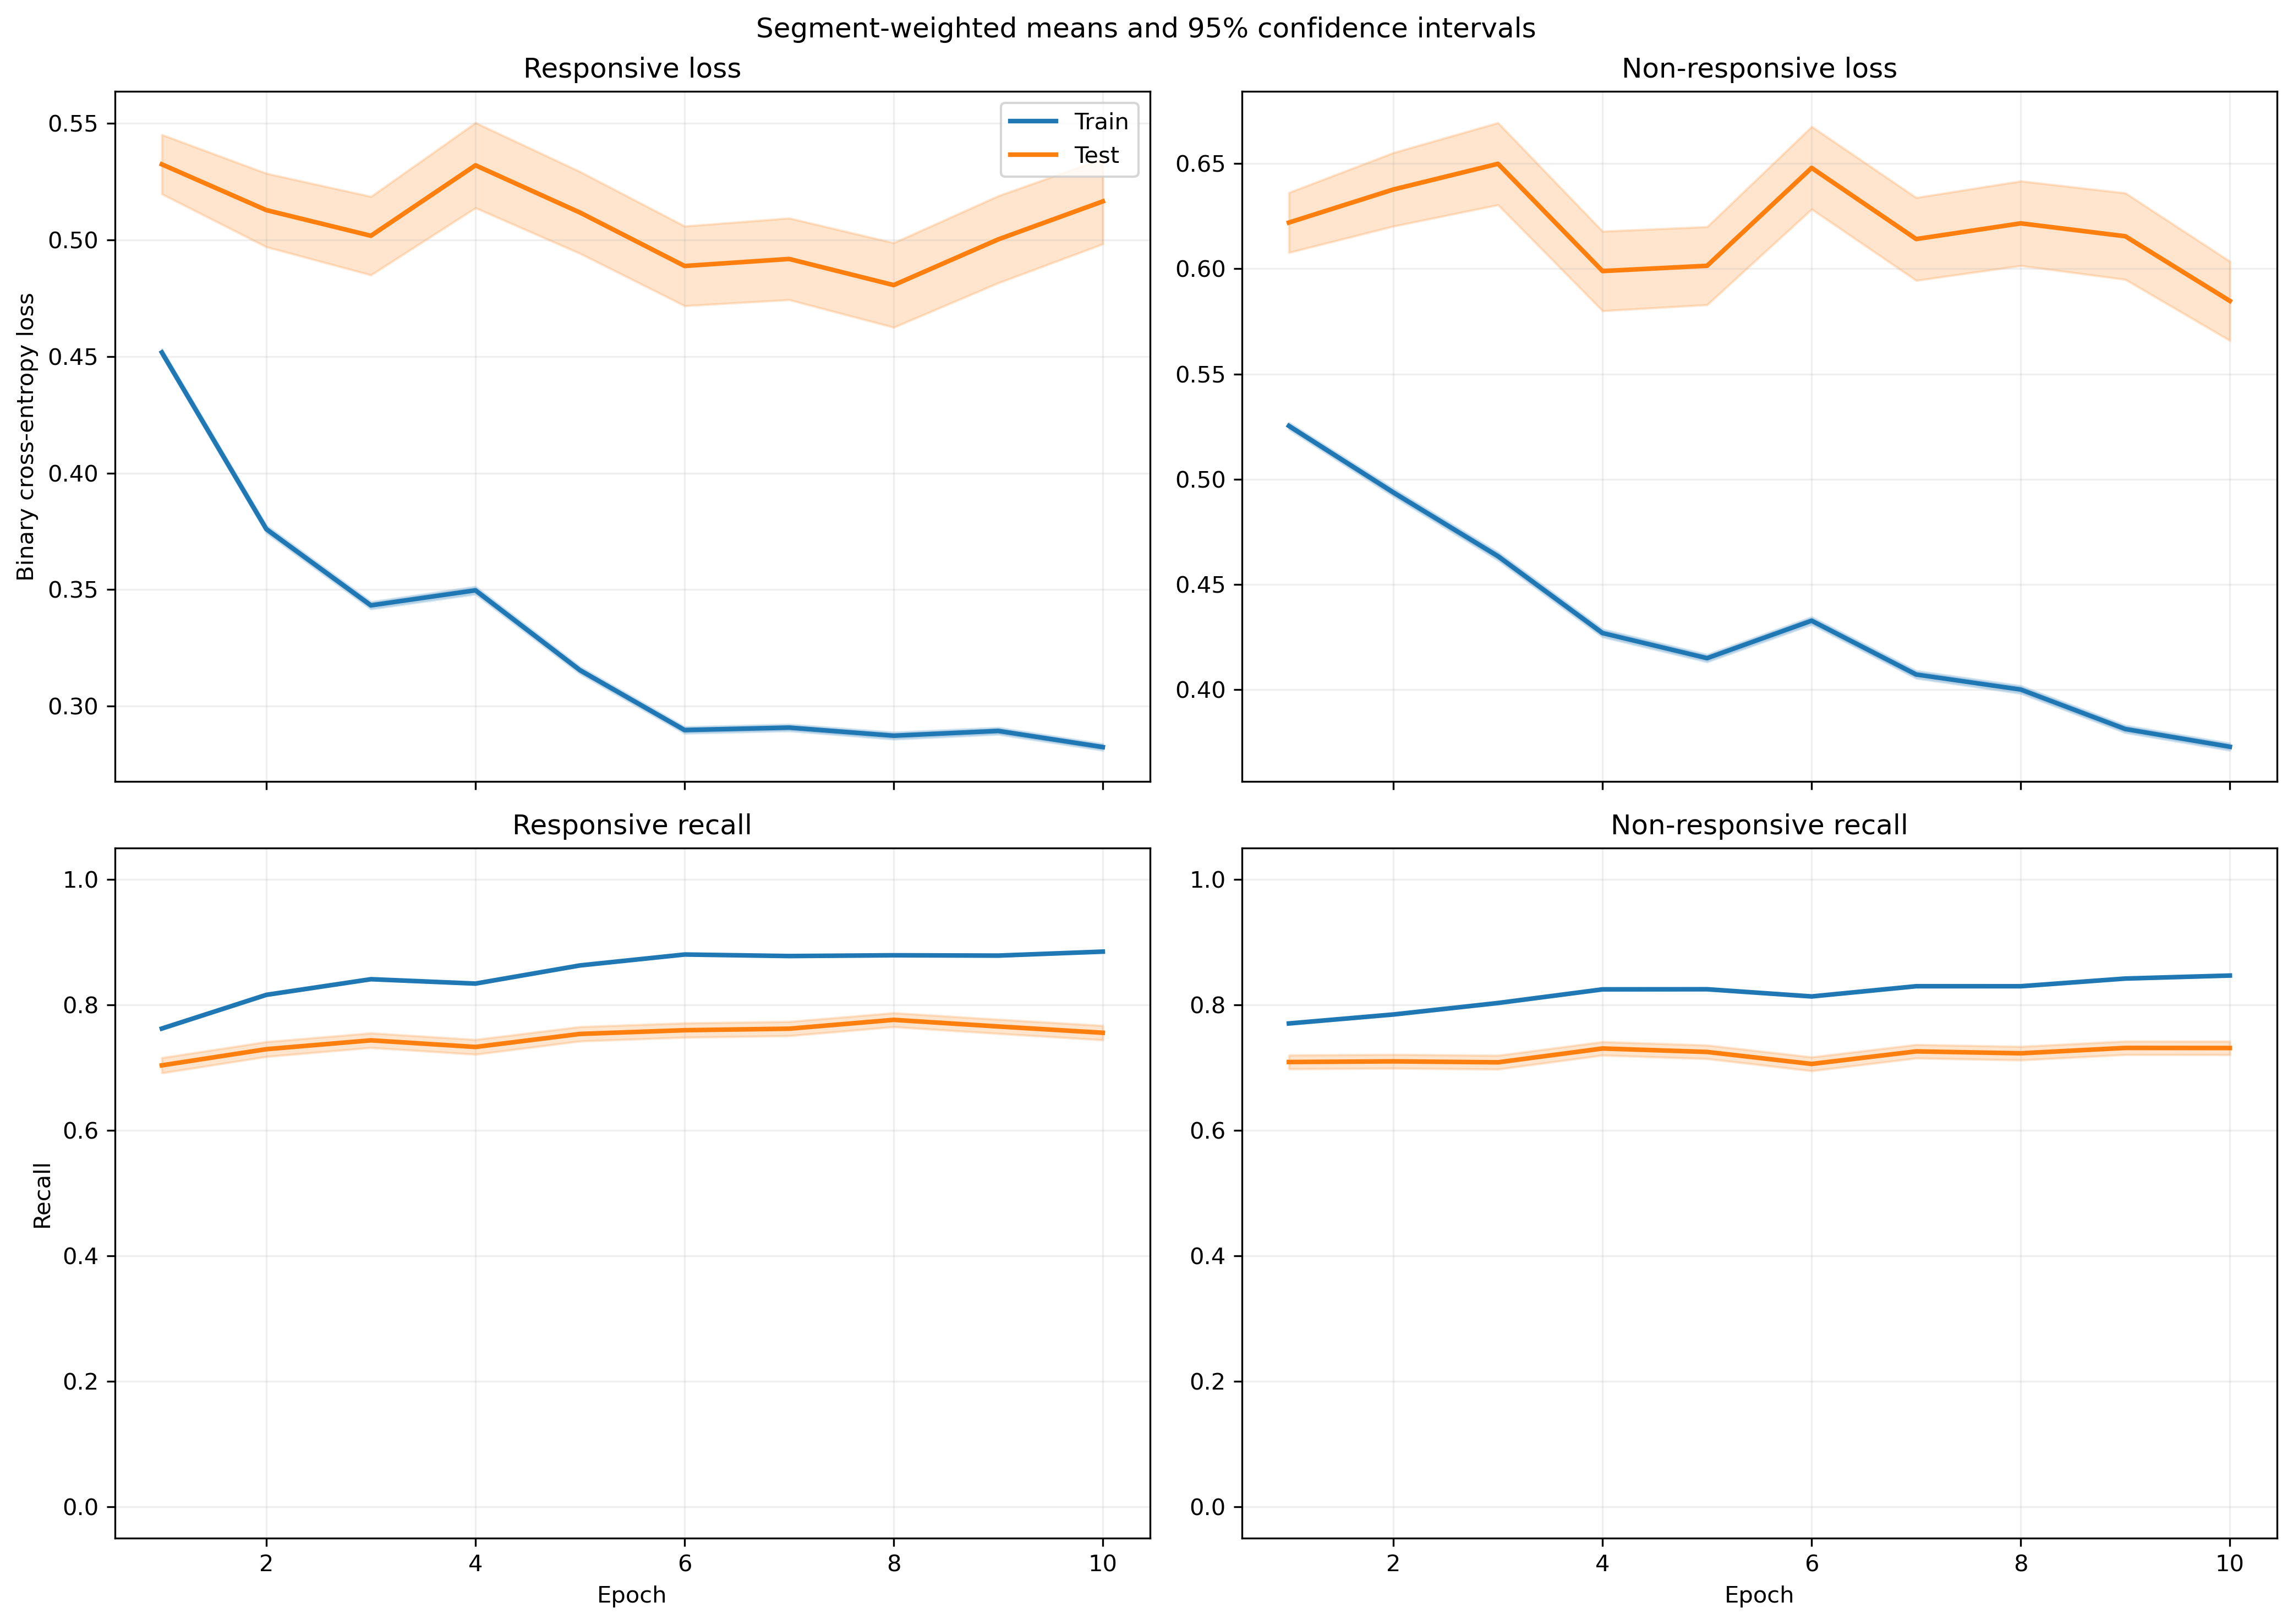

The table this chart was drawn from, first rows:
fold, epoch, split, r_loss, r_loss_count, r_loss_sum, r_loss_sum_sq, r_recall, r_recall_count, r_recall_sum, r_recall_sum_sq, nr_loss, nr_loss_count, nr_loss_sum, nr_loss_sum_sq, nr_recall, nr_recall_count, nr_recall_sum, nr_recall_sum_sq
1, 1, train, 0.4529, 5345, 2421, 2050, 0.762, 5345, 4073, 4073, 0.5138, 6532, 3356, 3252, 0.7866, 6532, 5138, 5138
1, 1, test, 0.5774, 46, 26.56, 21.8, 0.6522, 46, 30.0, 30.0, 0.3565, 5, 1.783, 0.7714, 1.0, 5, 5.0, 5.0
1, 2, train, 0.3881, 5345, 2074, 1855, 0.8155, 5345, 4359, 4359, 0.4609, 6532, 3011, 3144, 0.807, 6532, 5271, 5271
1, 2, test, 0.5432, 46, 24.99, 22.24, 0.7609, 46, 35.0, 35.0, 0.4849, 5, 2.424, 1.668, 0.6, 5, 3.0, 3.0
1, 3, train, 0.3581, 5345, 1914, 1756, 0.8333, 5345, 4454, 4454, 0.4314, 6532, 2818, 3200, 0.8207, 6532, 5361, 5361
1, 3, test, 0.4625, 46, 21.27, 17.92, 0.7609, 46, 35.0, 35.0, 0.5059, 5, 2.53, 2.009, 0.6, 5, 3.0, 3.0
1, 4, train, 0.3624, 5345, 1937, 1962, 0.8258, 5345, 4414, 4414, 0.4101, 6532, 2679, 3127, 0.8318, 6532, 5433, 5433
1, 4, test, 0.5448, 46, 25.06, 23.03, 0.6957, 46, 32.0, 32.0, 0.5469, 5, 2.734, 2.403, 0.6, 5, 3.0, 3.0
1, 5, train, 0.3156, 5345, 1687, 1452, 0.8657, 5345, 4627, 4627, 0.4107, 6532, 2683, 3084, 0.835, 6532, 5454, 5454
1, 5, test, 0.5234, 46, 24.08, 23.51, 0.7174, 46, 33.0, 33.0, 0.3316, 5, 1.658, 0.7824, 1.0, 5, 5.0, 5.0
1, 6, train, 0.3382, 5345, 1808, 1771, 0.8466, 5345, 4525, 4525, 0.3742, 6532, 2445, 2879, 0.8494, 6532, 5548, 5548
1, 6, test, 0.5821, 46, 26.78, 30.71, 0.6739, 46, 31.0, 31.0, 0.3954, 5, 1.977, 1.147, 0.8, 5, 4.0, 4.0
1, 7, train, 0.3052, 5345, 1631, 1417, 0.8775, 5345, 4690, 4690, 0.3796, 6532, 2480, 2801, 0.8463, 6532, 5528, 5528
1, 7, test, 0.461, 46, 21.21, 20.77, 0.7391, 46, 34.0, 34.0, 0.702, 5, 3.51, 3.911, 0.4, 5, 2.0, 2.0
1, 8, train, 0.2753, 5345, 1471, 1203, 0.8894, 5345, 4754, 4754, 0.4108, 6532, 2684, 3176, 0.8246, 6532, 5386, 5386
1, 8, test, 0.4495, 46, 20.67, 18.4, 0.7609, 46, 35.0, 35.0, 0.4132, 5, 2.066, 1.37, 0.8, 5, 4.0, 4.0
1, 9, train, 0.2772, 5345, 1482, 1207, 0.8859, 5345, 4735, 4735, 0.3886, 6532, 2538, 3069, 0.8432, 6532, 5508, 5508
1, 9, test, 0.4654, 46, 21.41, 19.78, 0.7609, 46, 35.0, 35.0, 0.4787, 5, 2.394, 1.703, 0.6, 5, 3.0, 3.0
1, 10, train, 0.2905, 5345, 1553, 1437, 0.8773, 5345, 4689, 4689, 0.3547, 6532, 2317, 2608, 0.8518, 6532, 5564, 5564
1, 10, test, 0.503, 46, 23.14, 24.28, 0.7391, 46, 34.0, 34.0, 0.575, 5, 2.875, 2.543, 0.6, 5, 3.0, 3.0
2, 1, train, 0.4226, 5232, 2211, 1712, 0.7949, 5232, 4159, 4159, 0.561, 6441, 3613, 3456, 0.7376, 6441, 4751, 4751
2, 1, test, 0.1868, 159, 29.69, 11.64, 0.9748, 159, 155.0, 155.0, 0.7218, 96, 69.3, 69.99, 0.5208, 96, 50.0, 50.0
2, 2, train, 0.3677, 5232, 1924, 1680, 0.8167, 5232, 4273, 4273, 0.5054, 6441, 3255, 3589, 0.7727, 6441, 4977, 4977
2, 2, test, 0.13, 159, 20.66, 7.738, 0.9686, 159, 154.0, 154.0, 0.7203, 96, 69.15, 81.45, 0.5938, 96, 57.0, 57.0
2, 3, train, 0.3362, 5232, 1759, 1511, 0.8469, 5232, 4431, 4431, 0.4729, 6441, 3046, 3453, 0.7921, 6441, 5102, 5102
2, 3, test, 0.1095, 159, 17.42, 7.054, 0.9811, 159, 156.0, 156.0, 0.9549, 96, 91.67, 150.4, 0.4479, 96, 43.0, 43.0
2, 4, train, 0.3311, 5232, 1732, 1559, 0.8463, 5232, 4428, 4428, 0.448, 6441, 2886, 3373, 0.8073, 6441, 5200, 5200
2, 4, test, 0.1279, 159, 20.33, 9.346, 0.9748, 159, 155.0, 155.0, 0.9386, 96, 90.1, 150, 0.5208, 96, 50.0, 50.0
2, 5, train, 0.3146, 5232, 1646, 1447, 0.862, 5232, 4510, 4510, 0.4237, 6441, 2729, 3136, 0.8235, 6441, 5304, 5304
2, 5, test, 0.1189, 159, 18.9, 9.036, 0.9811, 159, 156.0, 156.0, 0.9363, 96, 89.89, 152.3, 0.5208, 96, 50.0, 50.0
2, 6, train, 0.2772, 5232, 1450, 1152, 0.8863, 5232, 4637, 4637, 0.441, 6441, 2841, 3404, 0.8095, 6441, 5214, 5214
2, 6, test, 0.1008, 159, 16.03, 7.155, 0.9811, 159, 156.0, 156.0, 0.8518, 96, 81.78, 140.2, 0.5417, 96, 52.0, 52.0
2, 7, train, 0.2681, 5232, 1403, 1122, 0.8911, 5232, 4662, 4662, 0.4351, 6441, 2803, 3313, 0.8162, 6441, 5257, 5257
2, 7, test, 0.1148, 159, 18.26, 10.27, 0.956, 159, 152.0, 152.0, 1.042, 96, 100, 199.7, 0.4792, 96, 46.0, 46.0
2, 8, train, 0.2664, 5232, 1394, 1159, 0.8907, 5232, 4660, 4660, 0.4227, 6441, 2723, 3357, 0.818, 6441, 5269, 5269
2, 8, test, 0.1201, 159, 19.1, 11.55, 0.9623, 159, 153.0, 153.0, 1.039, 96, 99.74, 187.8, 0.4583, 96, 44.0, 44.0
2, 9, train, 0.2763, 5232, 1446, 1224, 0.8916, 5232, 4665, 4665, 0.4023, 6441, 2591, 3130, 0.8284, 6441, 5336, 5336
2, 9, test, 0.1223, 159, 19.44, 9.936, 0.9623, 159, 153.0, 153.0, 0.7836, 96, 75.22, 133.2, 0.5729, 96, 55.0, 55.0
2, 10, train, 0.271, 5232, 1418, 1095, 0.8882, 5232, 4647, 4647, 0.3709, 6441, 2389, 2630, 0.8516, 6441, 5485, 5485
2, 10, test, 0.1395, 159, 22.18, 11.08, 0.9686, 159, 154.0, 154.0, 0.9965, 96, 95.67, 183.3, 0.4896, 96, 47.0, 47.0
3, 1, train, 0.4513, 5206, 2350, 2024, 0.7628, 5206, 3971, 3971, 0.5114, 6537, 3343, 3334, 0.7823, 6537, 5114, 5114
3, 1, test, 0.9379, 185, 173.5, 242.7, 0.3946, 185, 73.0, 73.0, , 0, 0.0, 0.0, , 0, 0.0, 0.0
3, 2, train, 0.3693, 5206, 1922, 1813, 0.8202, 5206, 4270, 4270, 0.4906, 6537, 3207, 3771, 0.789, 6537, 5158, 5158
3, 2, test, 1.032, 185, 190.9, 350.7, 0.4378, 185, 81.0, 81.0, , 0, 0.0, 0.0, , 0, 0.0, 0.0
3, 3, train, 0.3521, 5206, 1833, 1816, 0.836, 5206, 4352, 4352, 0.4421, 6537, 2890, 3571, 0.818, 6537, 5347, 5347
3, 3, test, 1.086, 185, 200.8, 412.2, 0.4486, 185, 83.0, 83.0, , 0, 0.0, 0.0, , 0, 0.0, 0.0
3, 4, train, 0.3495, 5206, 1819, 1855, 0.8348, 5206, 4346, 4346, 0.4186, 6537, 2736, 3447, 0.8319, 6537, 5438, 5438
3, 4, test, 1.142, 185, 211.2, 453, 0.4432, 185, 82.0, 82.0, , 0, 0.0, 0.0, , 0, 0.0, 0.0
3, 5, train, 0.3266, 5206, 1700, 1564, 0.8556, 5206, 4454, 4454, 0.3915, 6537, 2560, 2889, 0.8397, 6537, 5489, 5489
3, 5, test, 1.17, 185, 216.5, 474.5, 0.4432, 185, 82.0, 82.0, , 0, 0.0, 0.0, , 0, 0.0, 0.0
3, 6, train, 0.2772, 5206, 1443, 1186, 0.8911, 5206, 4639, 4639, 0.4414, 6537, 2885, 3383, 0.8076, 6537, 5279, 5279
3, 6, test, 1.064, 185, 196.9, 415.3, 0.4757, 185, 88.0, 88.0, , 0, 0.0, 0.0, , 0, 0.0, 0.0
3, 7, train, 0.2701, 5206, 1406, 1142, 0.8896, 5206, 4631, 4631, 0.4186, 6537, 2736, 3328, 0.8248, 6537, 5392, 5392
3, 7, test, 1.058, 185, 195.7, 418, 0.4919, 185, 91.0, 91.0, , 0, 0.0, 0.0, , 0, 0.0, 0.0
3, 8, train, 0.2965, 5206, 1544, 1530, 0.8701, 5206, 4530, 4530, 0.3758, 6537, 2457, 3052, 0.8446, 6537, 5521, 5521
3, 8, test, 1.113, 185, 205.8, 493, 0.5027, 185, 93.0, 93.0, , 0, 0.0, 0.0, , 0, 0.0, 0.0
3, 9, train, 0.2934, 5206, 1528, 1454, 0.8757, 5206, 4559, 4559, 0.3686, 6537, 2409, 2771, 0.8472, 6537, 5538, 5538
3, 9, test, 1.205, 185, 223, 562.8, 0.4703, 185, 87.0, 87.0, , 0, 0.0, 0.0, , 0, 0.0, 0.0
3, 10, train, 0.2774, 5206, 1444, 1203, 0.8901, 5206, 4634, 4634, 0.381, 6537, 2491, 2905, 0.8401, 6537, 5492, 5492
3, 10, test, 1.015, 185, 187.7, 399.6, 0.5351, 185, 99.0, 99.0, , 0, 0.0, 0.0, , 0, 0.0, 0.0
... 1,180 more rows
